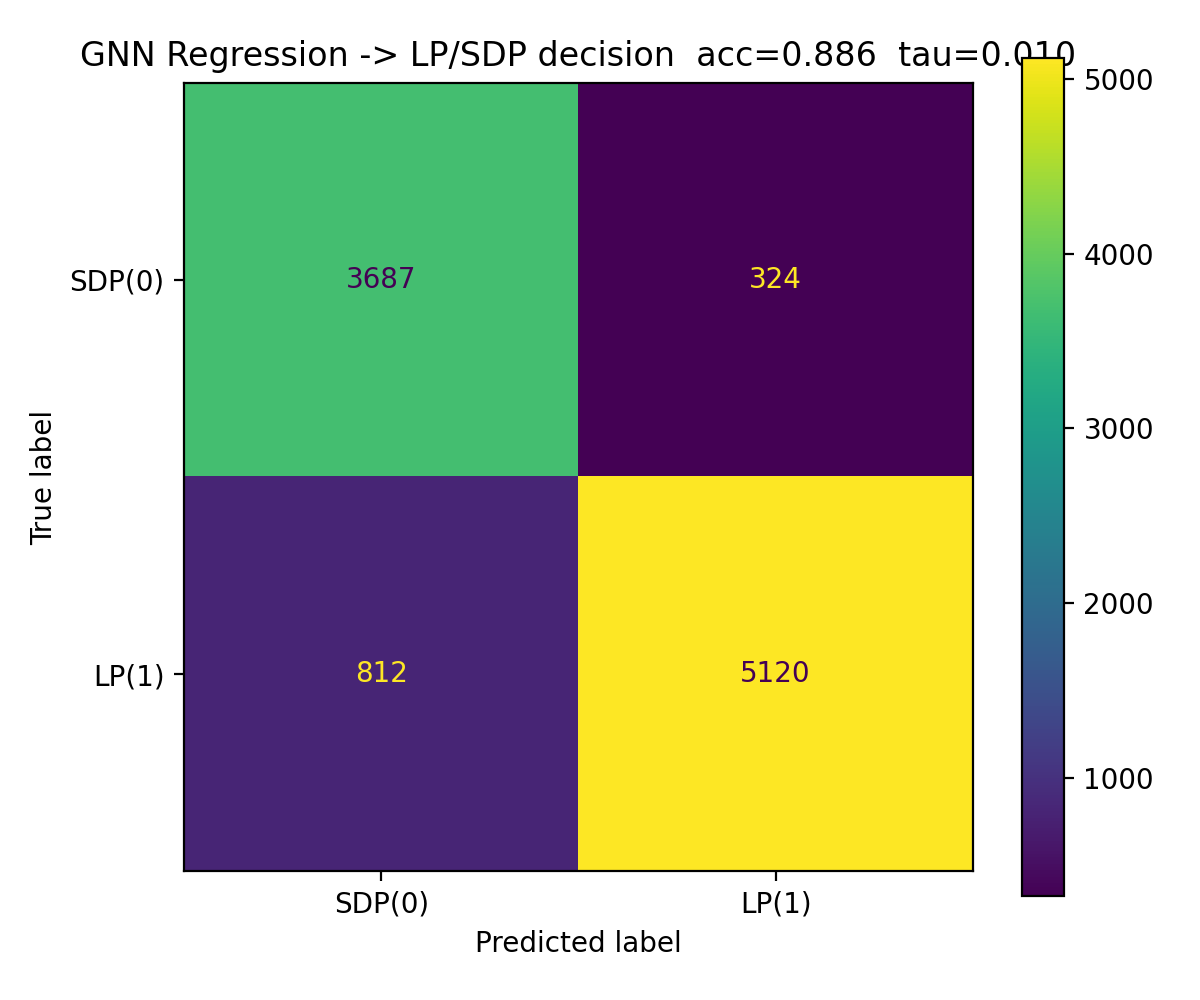

The data file committed next to this chart (first rows):
, pred_SDP(0), pred_LP(1)
true_SDP(0), 3687, 324
true_LP(1), 812, 5120
